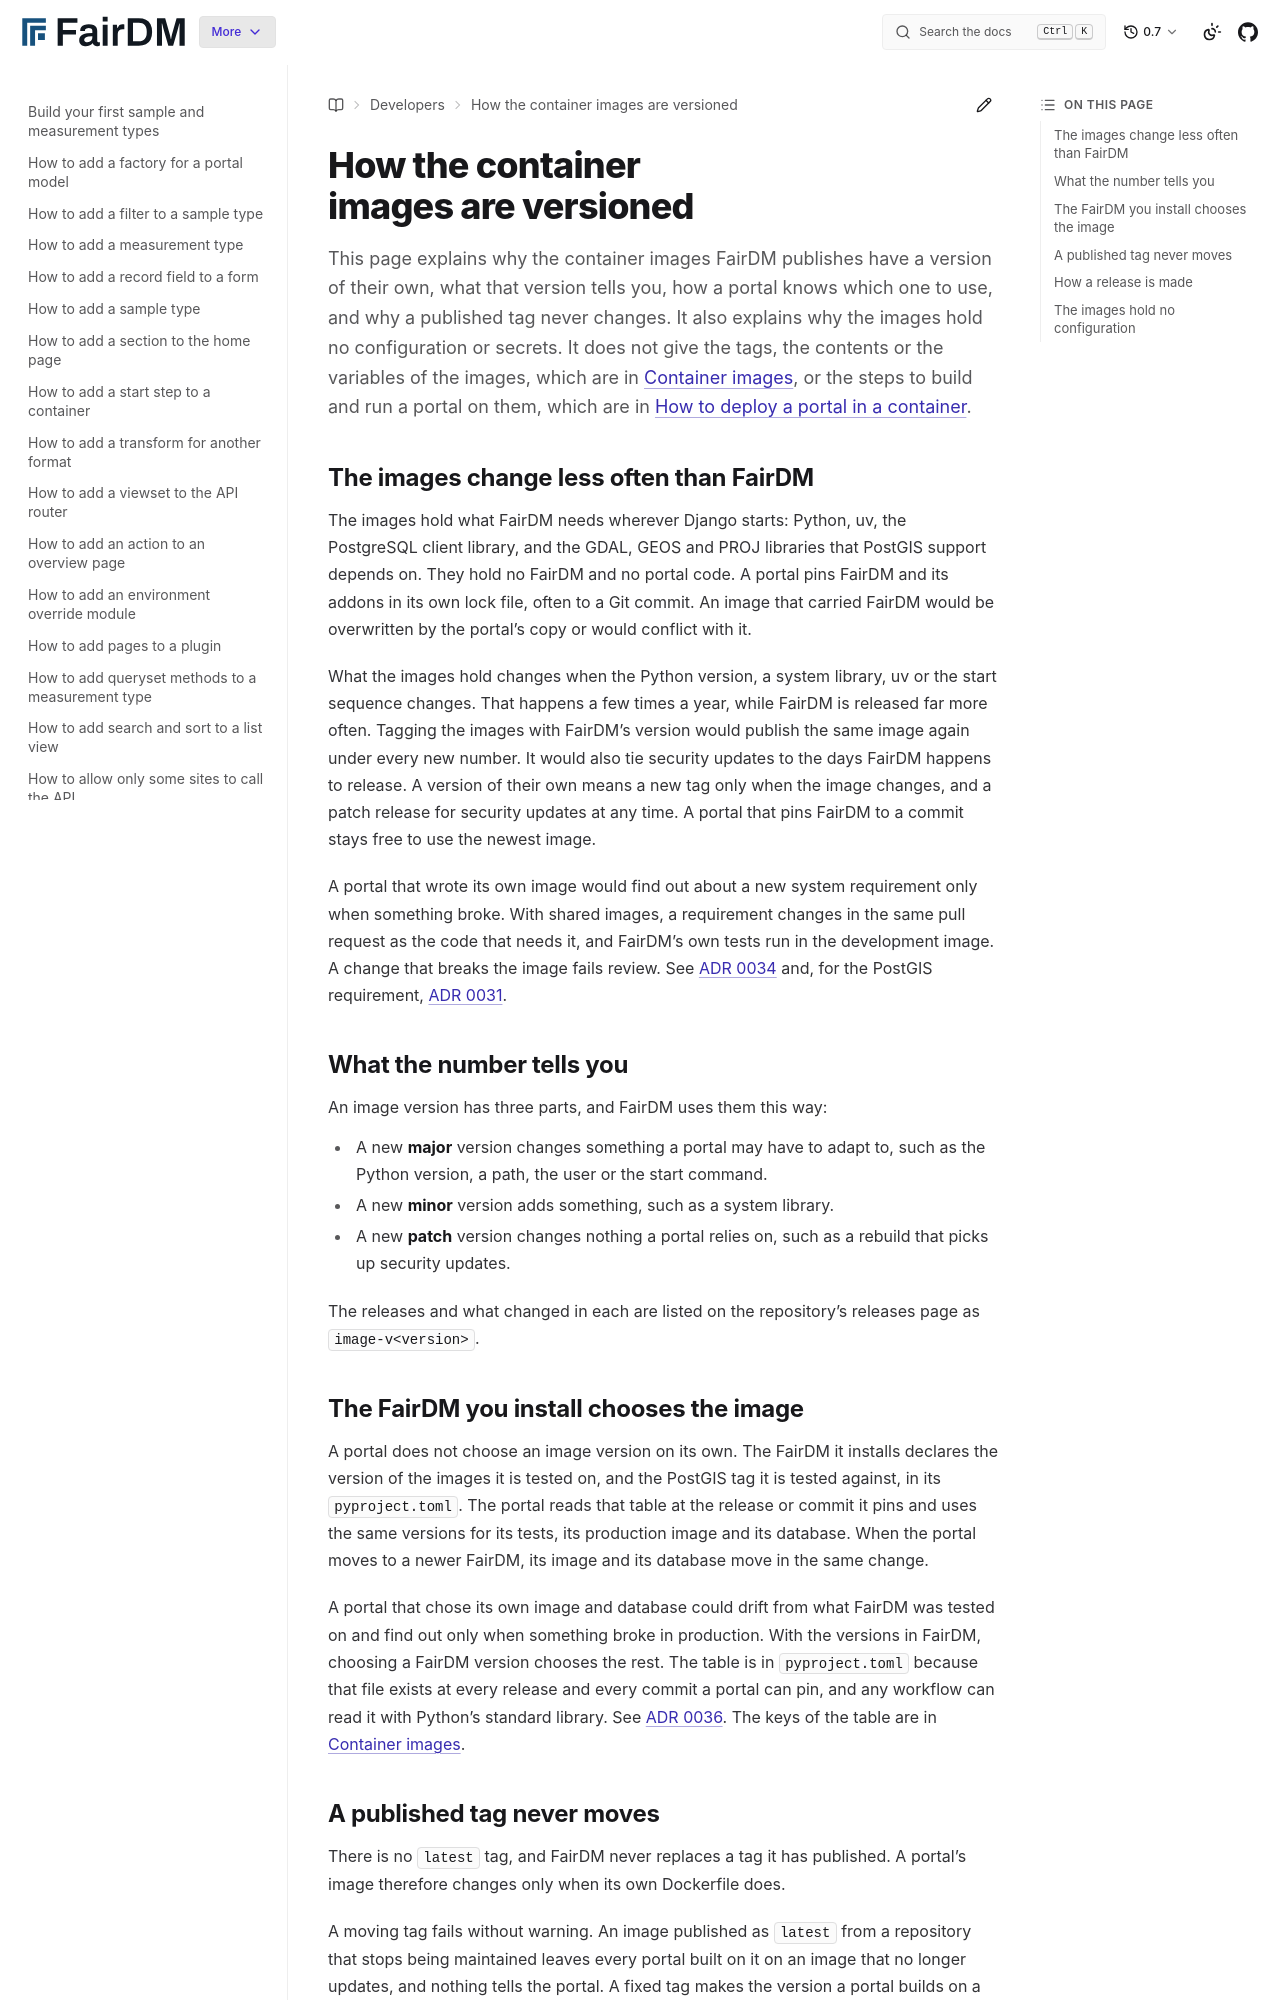

repository: FAIR-DM/fairdm · page: 0.7/developers/explanation/how-the-container-images-are-versioned.html · generator: sphinx

# How the container images are versioned

This page explains why the container images FairDM publishes have a version of their own, what that version tells you, how a portal knows which one to use, and why a published tag never changes. It also explains why the images hold no configuration or secrets. It does not give the tags, the contents or the variables of the images, which are in [Container images](../reference/container-images.md), or the steps to build and run a portal on them, which are in [How to deploy a portal in a container](../how-to/deploy-a-portal-in-a-container.md).

## The images change less often than FairDM

The images hold what FairDM needs wherever Django starts: Python, uv, the PostgreSQL client library, and the GDAL, GEOS and PROJ libraries that PostGIS support depends on. They hold no FairDM and no portal code. A portal pins FairDM and its addons in its own lock file, often to a Git commit. An image that carried FairDM would be overwritten by the portal's copy or would conflict with it.

What the images hold changes when the Python version, a system library, uv or the start sequence changes. That happens a few times a year, while FairDM is released far more often. Tagging the images with FairDM's version would publish the same image again under every new number. It would also tie security updates to the days FairDM happens to release. A version of their own means a new tag only when the image changes, and a patch release for security updates at any time. A portal that pins FairDM to a commit stays free to use the newest image.

A portal that wrote its own image would find out about a new system requirement only when something broke. With shared images, a requirement changes in the same pull request as the code that needs it, and FairDM's own tests run in the development image. A change that breaks the image fails review. See [ADR 0034](../../adr/0034-portals-build-on-the-published-base-images.md) and, for the PostGIS requirement, [ADR 0031](../../adr/0031-portals-run-on-postgis.md).

## What the number tells you

An image version has three parts, and FairDM uses them this way:

- A new **major** version changes something a portal may have to adapt to, such as the Python version, a path, the user or the start command.
- A new **minor** version adds something, such as a system library.
- A new **patch** version changes nothing a portal relies on, such as a rebuild that picks up security updates.

The releases and what changed in each are listed on the repository's releases page as `image-v<version>`.
